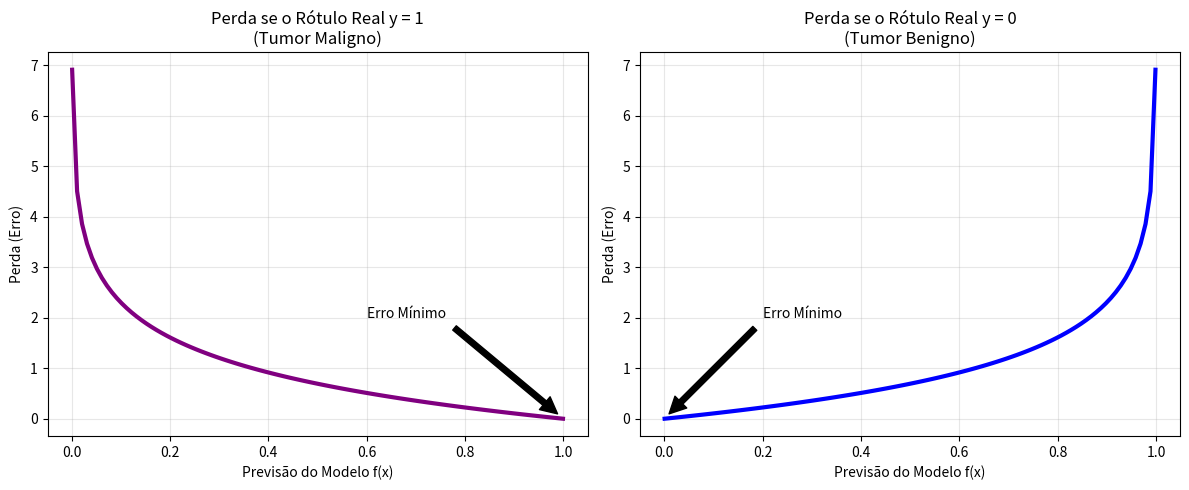

Python code for this plot:
import numpy as np
import matplotlib.pyplot as plt

def visuzalizar_funcao_de_perda():
    # Gerando previsões de 0.001 a 0.999 (evitando 0 e 1 exatos para o log não explodir)
    f_x = np.linspace(0.001, 0.999, 100)

    # 1. Perda quando o rótulo verdadeiro y = 1
    loss_y1 = -np.log(f_x) #Em computação, o logaritmo natural ($\ln$) é a base para o cálculo de entropia e informação, conceitos fundamentais na biologia e na ciência de dados.

    # 2. Perda quando o rótulo verdadeiro y = 0
    loss_y0 = -np.log(1 - f_x)

    plt.figure(figsize=(12, 5))

    # Gráfico para y = 1
    plt.subplot(1, 2, 1)
    plt.plot(f_x, loss_y1, color='purple', linewidth=3)
    plt.title("Perda se o Rótulo Real y = 1\n(Tumor Maligno)")
    plt.xlabel("Previsão do Modelo f(x)")
    plt.ylabel("Perda (Erro)")
    plt.grid(alpha=0.3)
    plt.annotate('Erro Mínimo', xy=(1, 0), xytext=(0.6, 2), arrowprops=dict(facecolor='black', shrink=0.05))

    # Gráfico para y = 0
    plt.subplot(1, 2, 2)
    plt.plot(f_x, loss_y0, color='blue', linewidth=3)
    plt.title("Perda se o Rótulo Real y = 0\n(Tumor Benigno)")
    plt.xlabel("Previsão do Modelo f(x)")
    plt.ylabel("Perda (Erro)")
    plt.grid(alpha=0.3)
    plt.annotate('Erro Mínimo', xy=(0, 0), xytext=(0.2, 2), arrowprops=dict(facecolor='black', shrink=0.05))

    plt.tight_layout()
    plt.show()

if __name__ == "__main__":
    visuzalizar_funcao_de_perda()
